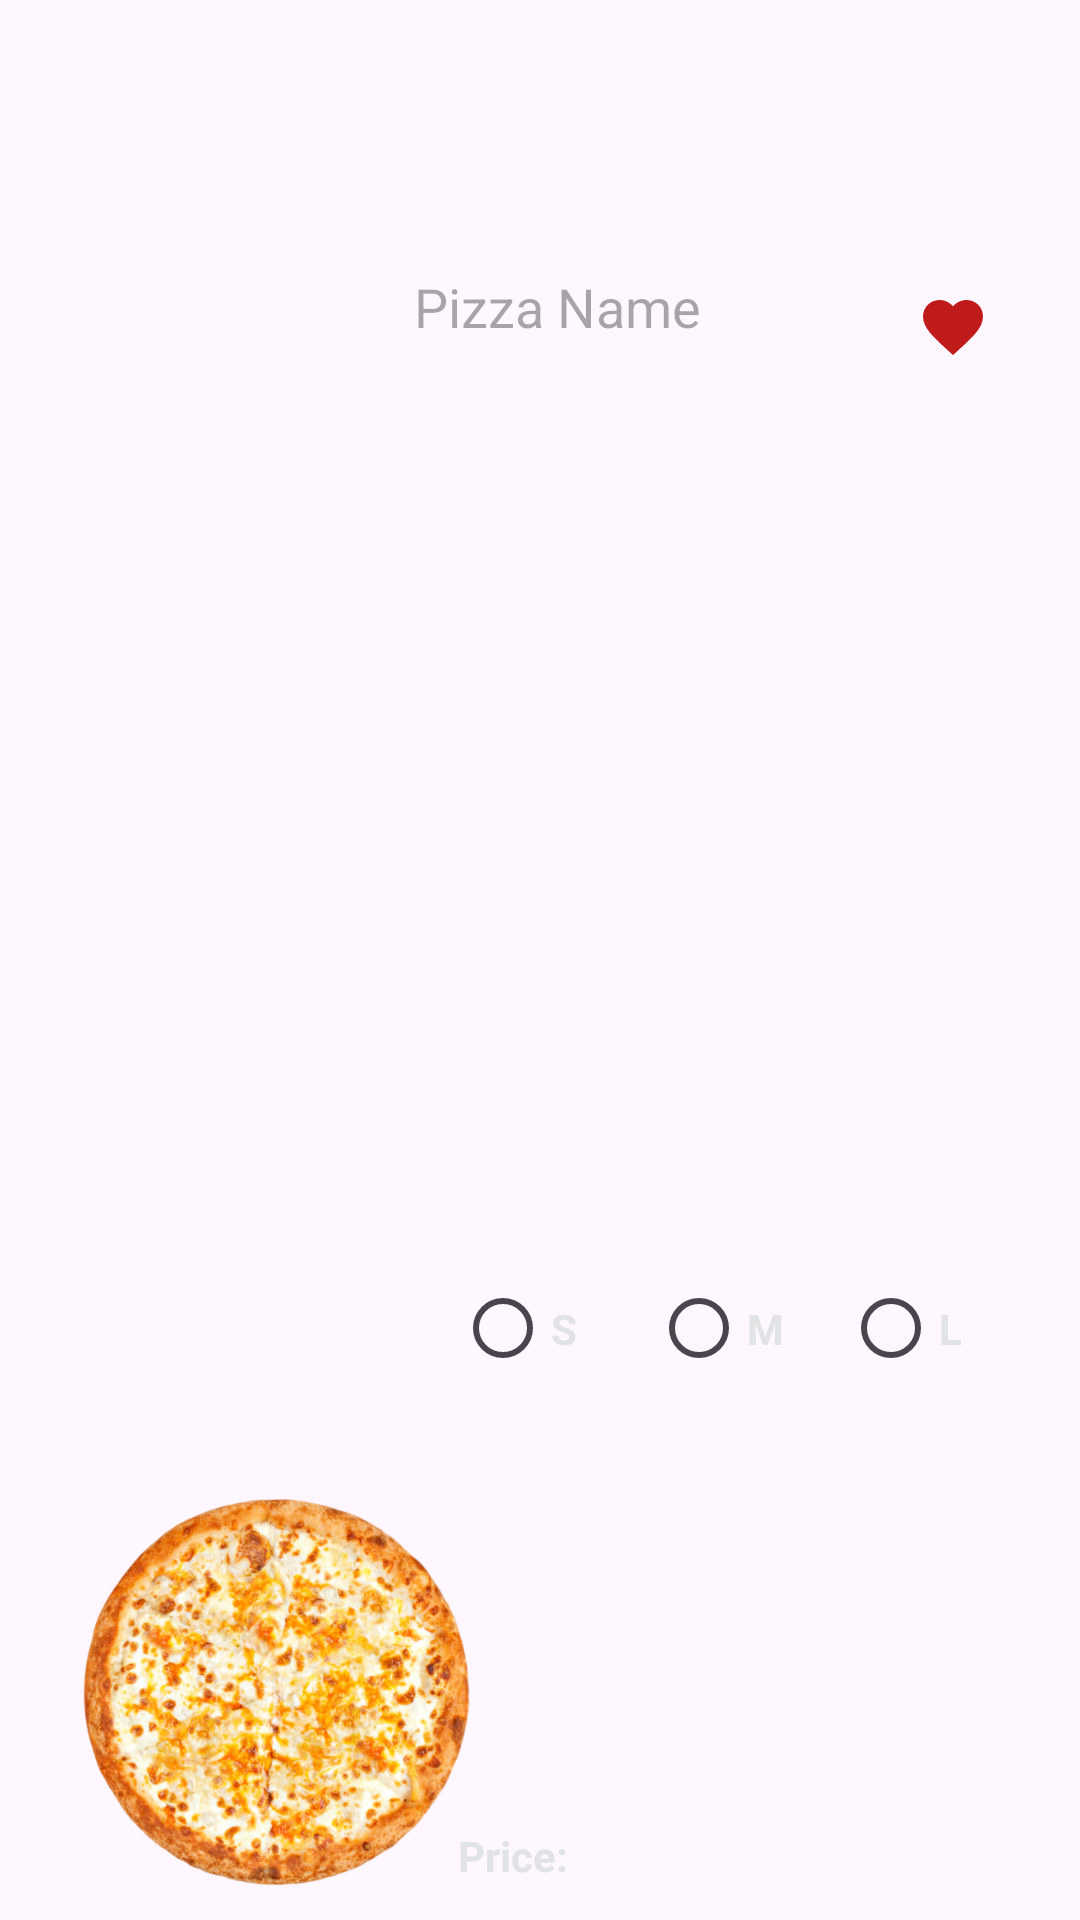

The Android layout XML behind this screen, and the referenced resources:
<!-- AndroidManifest.xml: application theme Theme.Pizza_AppProject -->
<!-- res/layout/pizza_item.xml -->
<?xml version="1.0" encoding="utf-8"?>
<androidx.constraintlayout.widget.ConstraintLayout xmlns:android="http://schemas.android.com/apk/res/android"
    xmlns:app="http://schemas.android.com/apk/res-auto"
    xmlns:tools="http://schemas.android.com/tools"
    android:layout_width="match_parent"
    android:layout_height="wrap_content"
    android:padding="8dp"
    tools:context="PizzaAdapter">

    <ImageView
        android:id="@+id/image_pizza"
        android:layout_width="156dp"
        android:layout_height="137dp"
        android:contentDescription="pizza_image"
        app:layout_constraintBottom_toBottomOf="parent"
        app:layout_constraintEnd_toEndOf="parent"
        app:layout_constraintHorizontal_bias="0.032"
        app:layout_constraintStart_toStartOf="parent"
        app:layout_constraintTop_toTopOf="parent"
        app:layout_constraintVertical_bias="1.0"
        app:srcCompat="@drawable/margarita" />


    <ImageButton
        android:id="@+id/imgFav"
        android:layout_width="69dp"
        android:layout_height="49dp"
        android:background="?attr/selectableItemBackgroundBorderless"
        android:backgroundTint="#E7E2E2"
        app:layout_constraintBottom_toBottomOf="parent"
        app:layout_constraintEnd_toEndOf="parent"
        app:layout_constraintHorizontal_bias="1.0"
        app:layout_constraintStart_toStartOf="parent"
        app:layout_constraintTop_toTopOf="parent"
        app:layout_constraintVertical_bias="0.133"
        app:srcCompat="@drawable/baseline_favorite_24" />

    <TextView
        android:id="@+id/text_pizza_name"
        android:layout_width="175dp"
        android:layout_height="59dp"
        android:layout_marginBottom="4dp"
        android:hint="Pizza Name"
        android:textColor="#E1E3E5"
        android:textSize="18sp"
        app:layout_constraintBottom_toBottomOf="parent"
        app:layout_constraintEnd_toEndOf="parent"
        app:layout_constraintHorizontal_bias="0.769"
        app:layout_constraintStart_toStartOf="parent"
        app:layout_constraintTop_toTopOf="parent"
        app:layout_constraintVertical_bias="0.146" />

    <RadioButton
        android:id="@+id/radio_bt_small"
        android:layout_width="64dp"
        android:layout_height="39dp"
        android:text="S"
        android:textColor="#E1E3E5"
        android:textStyle="bold"
        app:layout_constraintBottom_toBottomOf="parent"
        app:layout_constraintEnd_toEndOf="parent"
        app:layout_constraintHorizontal_bias="0.513"
        app:layout_constraintStart_toStartOf="parent"
        app:layout_constraintTop_toTopOf="parent"
        app:layout_constraintVertical_bias="0.71" />

    <RadioButton
        android:id="@+id/radio_bt_medium"
        android:layout_width="64dp"
        android:layout_height="39dp"
        android:text="M"
        android:textColor="#E1E3E5"
        android:textStyle="bold"
        app:layout_constraintBottom_toBottomOf="parent"
        app:layout_constraintEnd_toEndOf="parent"
        app:layout_constraintHorizontal_bias="0.746"
        app:layout_constraintStart_toStartOf="parent"
        app:layout_constraintTop_toTopOf="parent"
        app:layout_constraintVertical_bias="0.71" />

    <RadioButton
        android:id="@+id/radio_bt_large"
        android:layout_width="64dp"
        android:layout_height="39dp"
        android:text="L"
        android:textColor="#E1E3E5"
        android:textStyle="bold"
        app:layout_constraintBottom_toBottomOf="parent"
        app:layout_constraintEnd_toEndOf="parent"
        app:layout_constraintHorizontal_bias="0.975"
        app:layout_constraintStart_toStartOf="parent"
        app:layout_constraintTop_toTopOf="parent"
        app:layout_constraintVertical_bias="0.71" />

    <TextView
        android:id="@+id/text_price"
        android:layout_width="55dp"
        android:layout_height="23dp"
        android:text="Price: "
        android:textColor="#E1E3E5"
        android:textStyle="bold"
        app:layout_constraintBottom_toBottomOf="parent"
        app:layout_constraintEnd_toEndOf="parent"
        app:layout_constraintStart_toStartOf="parent"
        app:layout_constraintTop_toTopOf="parent"
        app:layout_constraintVertical_bias="1.0" />

    <TextView
        android:id="@+id/pizza_price"
        android:layout_width="71dp"
        android:layout_height="23dp"
        android:text=" "
        android:textColor="#E1E3E5"
        android:textStyle="bold"
        app:layout_constraintBottom_toBottomOf="parent"
        app:layout_constraintEnd_toEndOf="parent"
        app:layout_constraintHorizontal_bias="0.694"
        app:layout_constraintStart_toStartOf="parent"
        app:layout_constraintTop_toTopOf="parent"
        app:layout_constraintVertical_bias="1.0" />

</androidx.constraintlayout.widget.ConstraintLayout>
<!-- resources referenced by this layout -->
<resources>
  <!-- drawable baseline_favorite_24 (drawable) -->
  <vector android:height="24dp" android:tint="#C01B1B"
      android:viewportHeight="24" android:viewportWidth="24"
      android:width="24dp" xmlns:android="http://schemas.android.com/apk/res/android">
      <path android:fillColor="@android:color/white" android:pathData="M12,21.35l-1.45,-1.32C5.4,15.36 2,12.28 2,8.5 2,5.42 4.42,3 7.5,3c1.74,0 3.41,0.81 4.5,2.09C13.09,3.81 14.76,3 16.5,3 19.58,3 22,5.42 22,8.5c0,3.78 -3.4,6.86 -8.55,11.54L12,21.35z"/>
  </vector>
  <!-- drawable margarita: png bitmap (drawable, 461083 bytes) -->
  <style name="Theme.Pizza_AppProject" parent="Base.Theme.Pizza_AppProject" />
  <style name="Base.Theme.Pizza_AppProject" parent="Theme.Material3.DayNight.NoActionBar">
          
          
      </style>
</resources>
